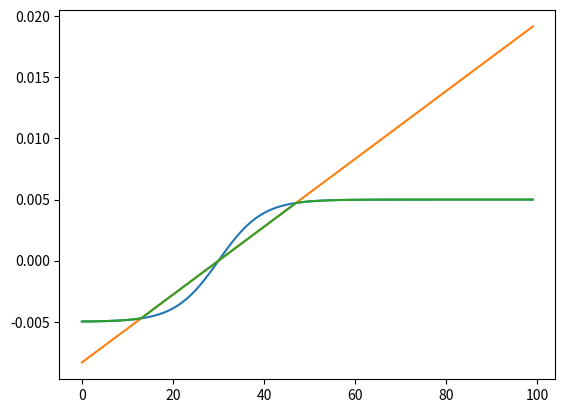

Write Python code to recreate this figure.
import numpy as np
import matplotlib.pyplot as plt

z_array = np.arange(0,100)
#z_array = np.arange(0,100)
target_depth = 30
#vkick_max = 0.05
#random_vkick_max = 0.005
timestep_seconds = 60*60

vkick_max = 0.005
random_vkick_max = vkick_max/10


# In the model I multiply by -1... maybe bad!
#z_array *= -1

tanh_velocities = np.tanh(np.pi/target_depth * (z_array - target_depth)) * vkick_max

line_velocities = (z_array - target_depth)/timestep_seconds
#line_velocities = -1 * (z_array - target_depth)/timestep_seconds


vel_use = np.minimum(abs(tanh_velocities), abs(line_velocities))

#idx = np.argwhere(np.diff(np.sign(tanh_velocities - line_velocities))).flatten()
#plt.plot(z_array[idx], line_velocities[idx], 'ro')
#plt.plot(z_array[idx], tanh_velocities[idx], 'ro')


plt.plot(tanh_velocities)
plt.plot(line_velocities)

sign_mask = np.ones(len(z_array))
sign_mask[z_array < target_depth] *= -1

#plt.plot(abs(tanh_velocities))
#plt.plot(abs(line_velocities))

plt.plot(vel_use * sign_mask)

plt.show()



